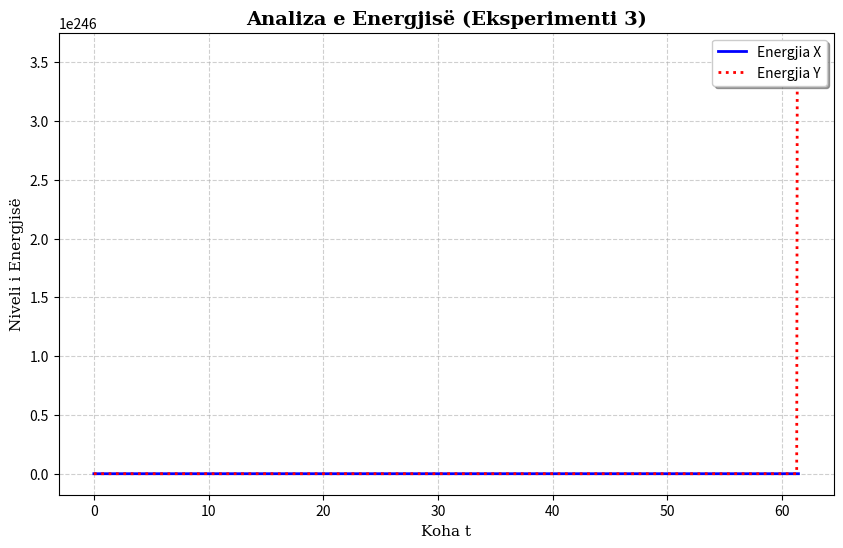

Recreate this plot in Python.
import numpy as np
import matplotlib.pyplot as plt
import os


def ensure_figures_folder(path="figures"):
    if not os.path.exists(path):
        os.makedirs(path)


def equations(s, t, w2x, w2y, eps, alpha):
    x, vx, y, vy = s
    dvx = -w2x * x - eps * (x - y) - alpha * x**3
    dvy = -w2y * y - eps * (y - x) - alpha * y**3
    return [vx, dvx, vy, dvy]


def main():
    ensure_figures_folder("figures")

    t = np.linspace(0, 100, 2000)
    dt = t[1] - t[0]

    s = [1.0, 1.0, 0.0, 0.0]
    params = (1.0, 1.0, 0.1, 0.05)

    data = [s]
    for _ in range(len(t) - 1):
        d = equations(data[-1], 0, *params)
        data.append([data[-1][i] + d[i] * dt for i in range(4)])

    data = np.array(data)

    Ex = 0.5 * data[:, 1]**2 + 0.5 * params[0] * data[:, 0]**2 + 0.25 * params[3] * data[:, 0]**4
    Ey = 0.5 * data[:, 3]**2 + 0.5 * params[1] * data[:, 2]**2 + 0.25 * params[3] * data[:, 2]**4

    plt.figure(figsize=(10, 6), dpi=100)
    plt.plot(t, Ex, label="Energjia X", color="blue", linewidth=2)
    plt.plot(t, Ey, label="Energjia Y", color="red", linewidth=2, linestyle=":")

    plt.grid(True, linestyle="--", alpha=0.6)
    plt.title("Analiza e Energjisë (Eksperimenti 3)", fontsize=14, fontweight="bold", family="serif")
    plt.xlabel("Koha t", fontsize=11, family="serif")
    plt.ylabel("Niveli i Energjisë", fontsize=11, family="serif")
    plt.legend(loc="upper right", frameon=True, shadow=True)

    plt.savefig("figures/eksperimenti_3.png")
    plt.show()


if __name__ == "__main__":
    main()
